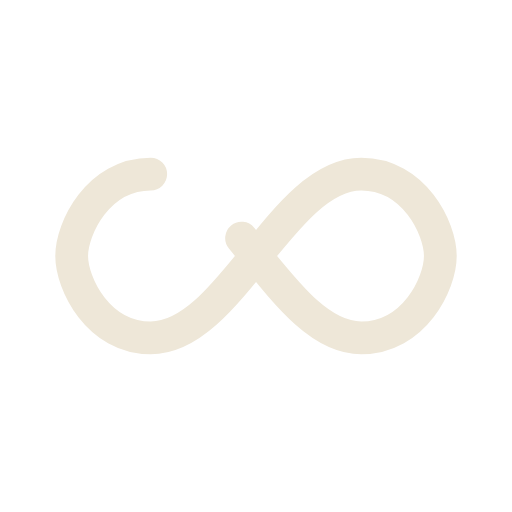
t = 0.00 s
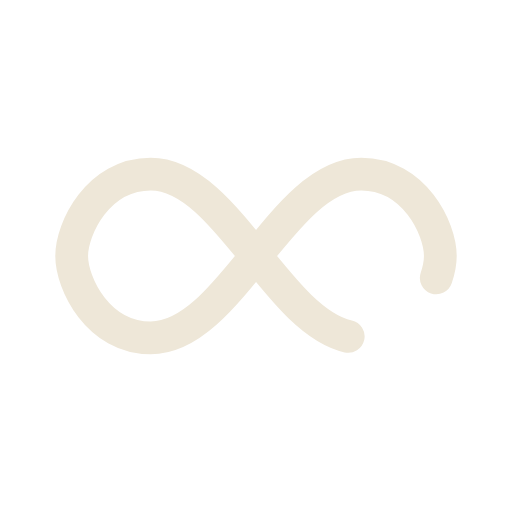
t = 0.40 s
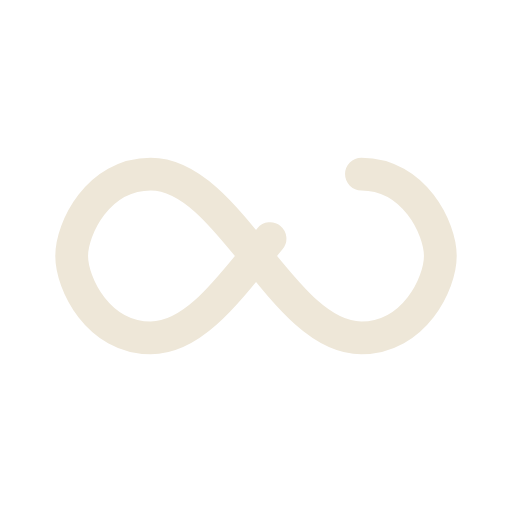
t = 0.79 s
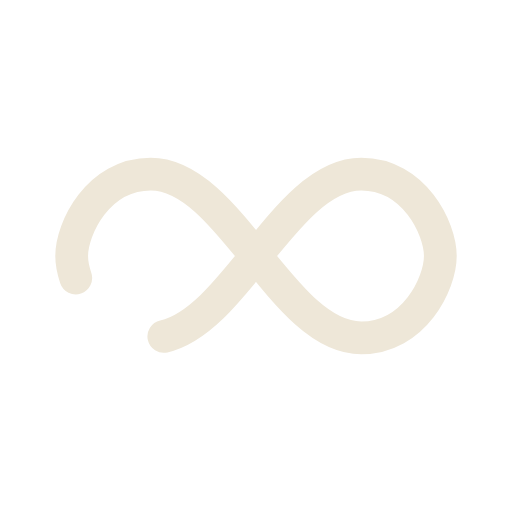
t = 1.19 s

The animated SVG that drew these frames (rendered in a browser with its animation timeline set to each time). Animation: 1 SMIL element (animate=1); one cycle of 1.59 s, repeats indefinitely.

<?xml version="1.0" encoding="utf-8"?>
<svg xmlns="http://www.w3.org/2000/svg" xmlns:xlink="http://www.w3.org/1999/xlink" style="margin: auto; background: none; display: block; shape-rendering: auto; animation-play-state: running; animation-delay: 0s;" width="200px" height="200px" viewBox="0 0 100 100" preserveAspectRatio="xMidYMid">
<path fill="none" stroke="#eee7d8" stroke-width="8" stroke-dasharray="228.36414611816406 28.224782104492192" d="M24.3 30C11.4 30 5 43.3 5 50s6.4 20 19.3 20c19.3 0 32.1-40 51.4-40 C88.6 30 95 43.3 95 50s-6.4 20-19.3 20C56.4 70 43.6 30 24.3 30z" stroke-linecap="round" style="transform: scale(0.8); transform-origin: 50px 50px; animation-play-state: running; animation-delay: 0s;">
  <animate attributeName="stroke-dashoffset" repeatCount="indefinite" dur="1.5873015873015872s" keyTimes="0;1" values="0;256.58892822265625" style="animation-play-state: running; animation-delay: 0s;"></animate>
</path>
<!-- [ldio] generated by https://loading.io/ --></svg>